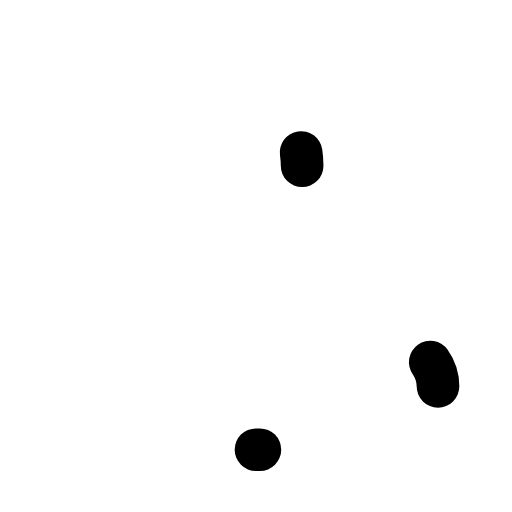
t = 0.00 s
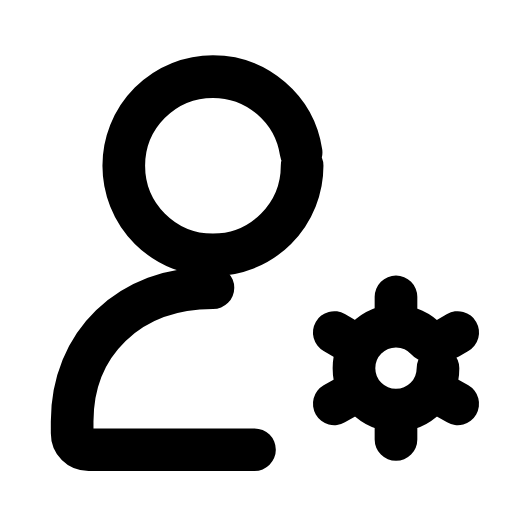
t = 0.30 s
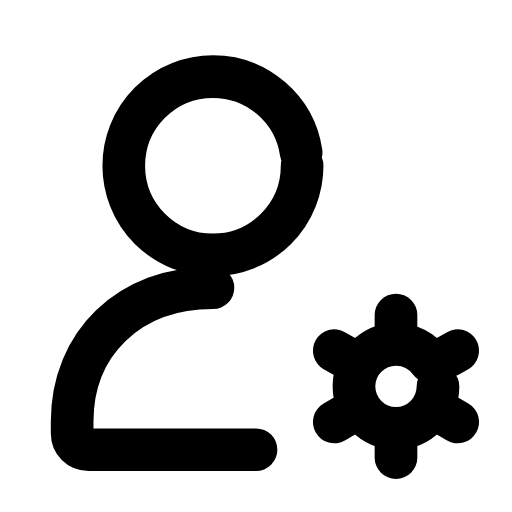
t = 0.60 s
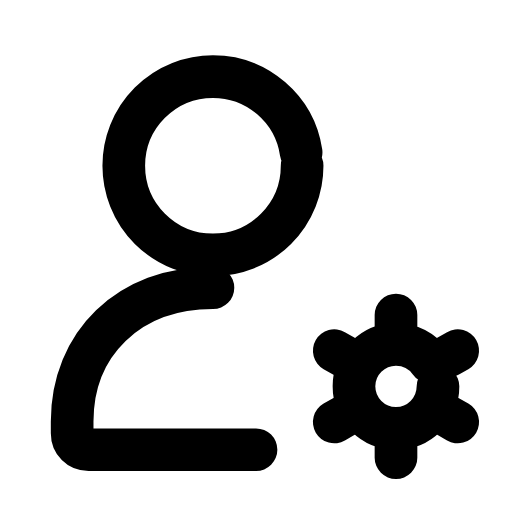
t = 0.90 s
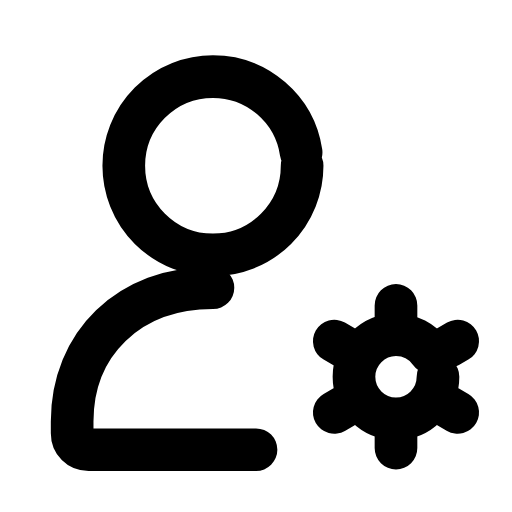
t = 1.20 s
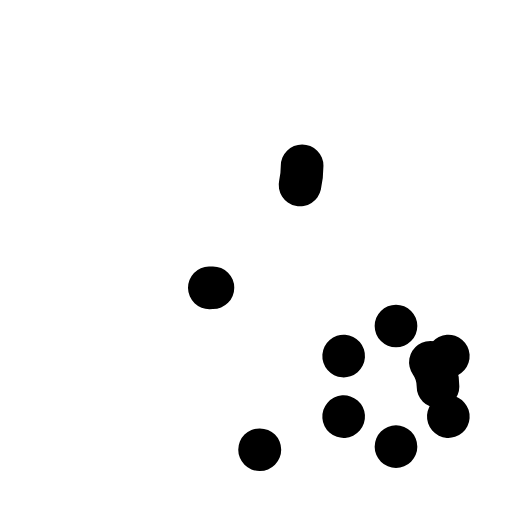
t = 1.50 s

The animated SVG that drew these frames (rendered in a browser with its animation timeline set to each time). Animation: 5 SMIL elements (animate=4,animateTransform=1); one cycle of 1.80 s, repeats indefinitely.

<svg xmlns="http://www.w3.org/2000/svg" width="24" height="24" viewBox="0 0 24 24" fill="none"><g transform="translate(-1.238 -1.25) scale(1.1)"><circle stroke="currentColor" stroke-width="1.818" stroke-linecap="round" stroke-linejoin="round" fill="none" cx="10.2" cy="8.2" r="3.8" pathLength="1" stroke-dasharray="1"><animate attributeName="stroke-dashoffset" values="1;1;0;0;0;0;1;1;1" keyTimes="0;0;0.189;0.45;0.6;0.774;0.9;0.9;1" dur="1.8s" repeatCount="indefinite" calcMode="spline" keySplines="0.16 1 0.3 1;0.16 1 0.3 1;0.16 1 0.3 1;0.16 1 0.3 1;0.16 1 0.3 1;0.16 1 0.3 1;0.16 1 0.3 1;0.16 1 0.3 1"/></circle><path stroke="currentColor" stroke-width="1.818" stroke-linecap="round" stroke-linejoin="round" fill="none" d="M10.2 13.4C6.6 13.4 4.2 15.8 4.2 19.1L4.2 19.6C4.2 20 4.5 20.3 4.9 20.3L12.2 20.3" pathLength="1" stroke-dasharray="1"><animate attributeName="stroke-dashoffset" values="1;1;0;0;0;0;1;1;1" keyTimes="0;0.0315;0.2205;0.45;0.6;0.753;0.879;0.9;1" dur="1.8s" repeatCount="indefinite" calcMode="spline" keySplines="0.16 1 0.3 1;0.16 1 0.3 1;0.16 1 0.3 1;0.16 1 0.3 1;0.16 1 0.3 1;0.16 1 0.3 1;0.16 1 0.3 1;0.16 1 0.3 1"/></path><g><animateTransform attributeName="transform" type="translate" values="0 0;0 0;0 -0.9;0 0;0 0;0 0;0 0;0 -0.9;0 0;0 0;0 0" keyTimes="0;0.135;0.2475;0.36;0.45;0.6;0.66;0.735;0.81;0.9;1" dur="1.8s" repeatCount="indefinite" calcMode="spline" keySplines="0.16 1 0.3 1;0.16 1 0.3 1;0.16 1 0.3 1;0.16 1 0.3 1;0.16 1 0.3 1;0.16 1 0.3 1;0.16 1 0.3 1;0.16 1 0.3 1;0.16 1 0.3 1;0.16 1 0.3 1"/><circle stroke="currentColor" stroke-width="1.818" stroke-linecap="round" stroke-linejoin="round" fill="none" cx="18" cy="17.6" r="1.79" pathLength="1" stroke-dasharray="1"><animate attributeName="stroke-dashoffset" values="1;1;0;0;0;0;1;1;1" keyTimes="0;0.063;0.252;0.45;0.6;0.732;0.858;0.9;1" dur="1.8s" repeatCount="indefinite" calcMode="spline" keySplines="0.16 1 0.3 1;0.16 1 0.3 1;0.16 1 0.3 1;0.16 1 0.3 1;0.16 1 0.3 1;0.16 1 0.3 1;0.16 1 0.3 1;0.16 1 0.3 1"/></circle><path stroke="currentColor" stroke-width="1.818" stroke-linecap="round" stroke-linejoin="round" fill="none" d="M20.23 18.89L20.63 19.12M18 20.17L18 20.64M15.77 18.89L15.37 19.12M15.77 16.31L15.37 16.08M18 15.03L18 14.56M20.23 16.31L20.63 16.08" pathLength="1" stroke-dasharray="1"><animate attributeName="stroke-dashoffset" values="1;1;0;0;0;0;1;1;1" keyTimes="0;0.0945;0.2835;0.45;0.6;0.711;0.837;0.9;1" dur="1.8s" repeatCount="indefinite" calcMode="spline" keySplines="0.16 1 0.3 1;0.16 1 0.3 1;0.16 1 0.3 1;0.16 1 0.3 1;0.16 1 0.3 1;0.16 1 0.3 1;0.16 1 0.3 1;0.16 1 0.3 1"/></path></g></g></svg>
